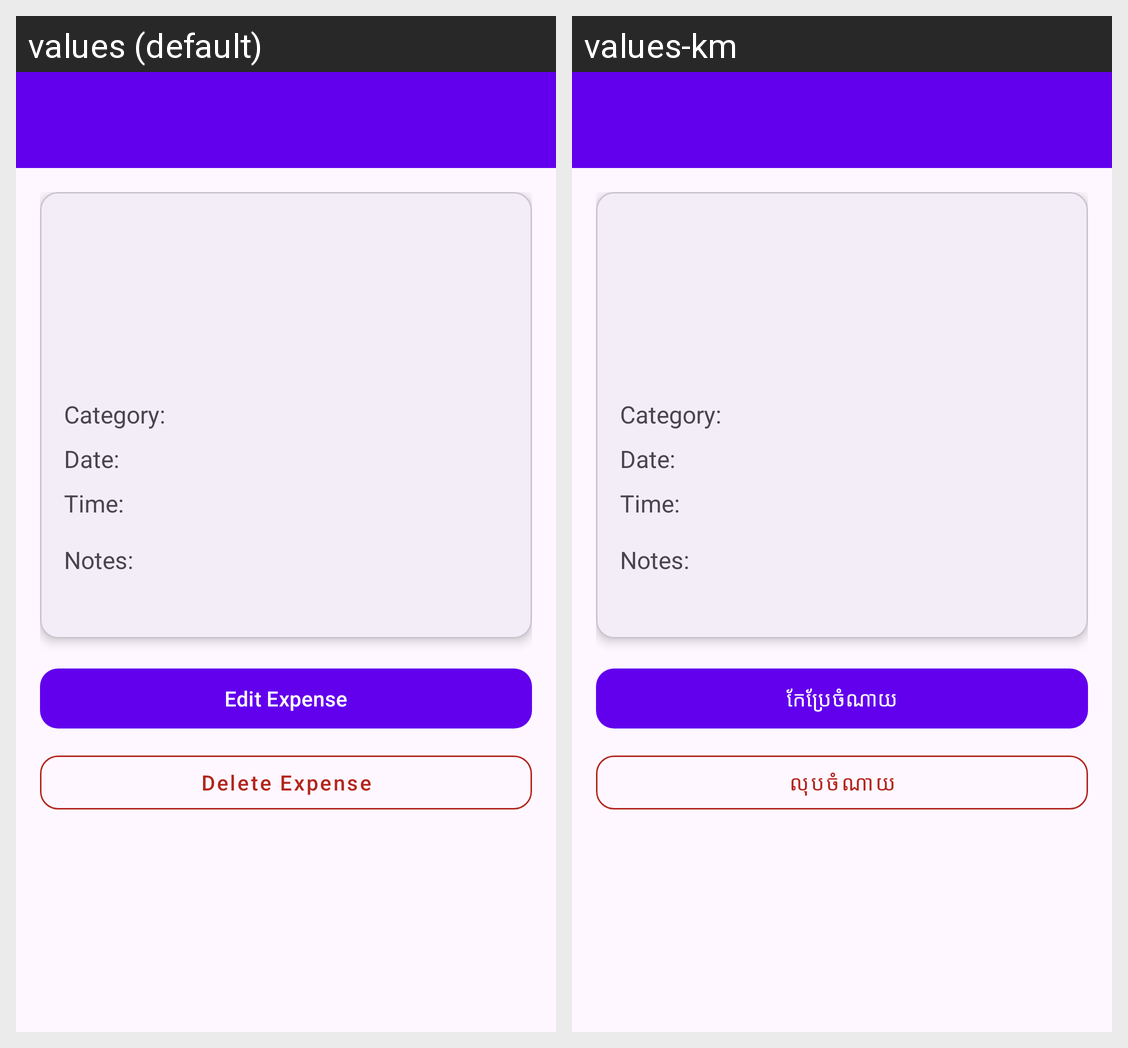

Locale-by-locale string values for the Android screen shown in this grid:
Android screen res/layout/fragment_expense_detail.xml rendered under 2 locales, left to right: values (default), values-km. Device: Nexus 5 (rendered at 1080×1920; each locale shown at half size, 540×960, under a caption strip naming it); theme Theme.Expense_Tracker_App.
Strings drawn on this screen, with the default value and each locale's value (text and hints the layout hard-codes, and strings that could not be matched under every locale, appear in the picture but are not listed):

edit_expense
  values: Edit Expense
  values-km: កែប្រែចំណាយ

delete_expense
  values: Delete Expense
  values-km: លុបចំណាយ
